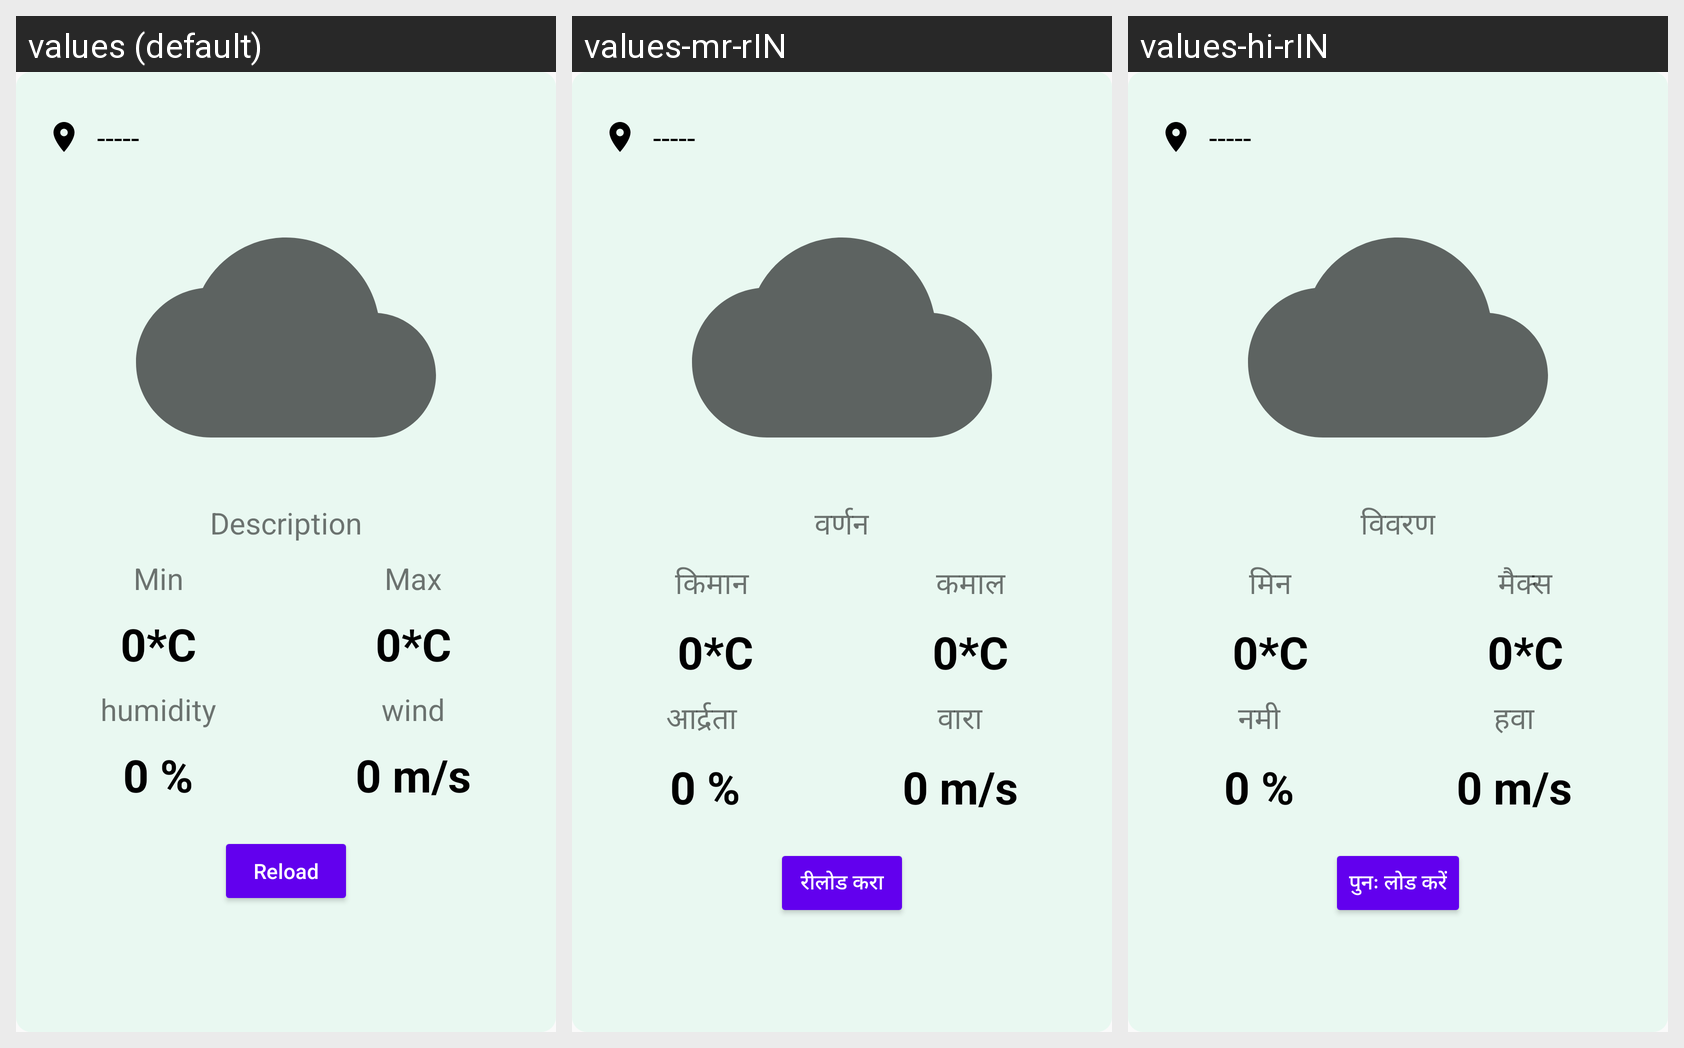

Here is an Android app screen in its default locale and in the app's own translations. Write out the translated-string differences for the strings that appear on this screen.
Android screen res/layout/fragment_weather.xml rendered under 3 locales, left to right: values (default), values-mr-rIN, values-hi-rIN. Device: Nexus 5 (rendered at 1080×1920; each locale shown at half size, 540×960, under a caption strip naming it); theme Theme.KrishiSarathi.
Strings drawn on this screen, with the default value and each locale's value (text and hints the layout hard-codes, and strings that could not be matched under every locale, appear in the picture but are not listed):

desc
  values: Description
  values-mr-rIN: वर्णन
  values-hi-rIN: विवरण

min
  values: Min
  values-mr-rIN: किमान 
  values-hi-rIN: मिन

max
  values: Max
  values-mr-rIN: कमाल
  values-hi-rIN: मैक्स

humidity
  values: humidity
  values-mr-rIN: आर्द्रता 
  values-hi-rIN: नमी

wind
  values: wind
  values-mr-rIN: वारा
  values-hi-rIN: हवा

reload
  values: Reload
  values-mr-rIN: रीलोड करा
  values-hi-rIN: पुनः लोड करें
